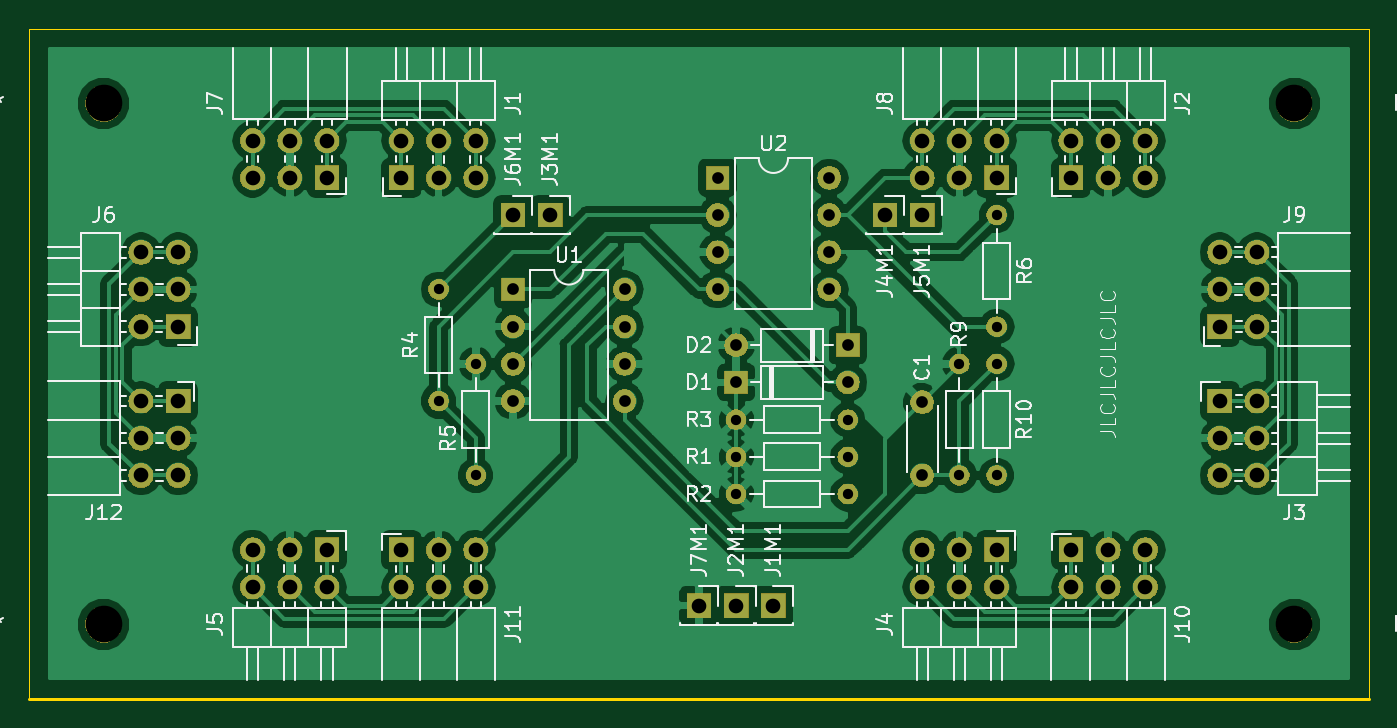
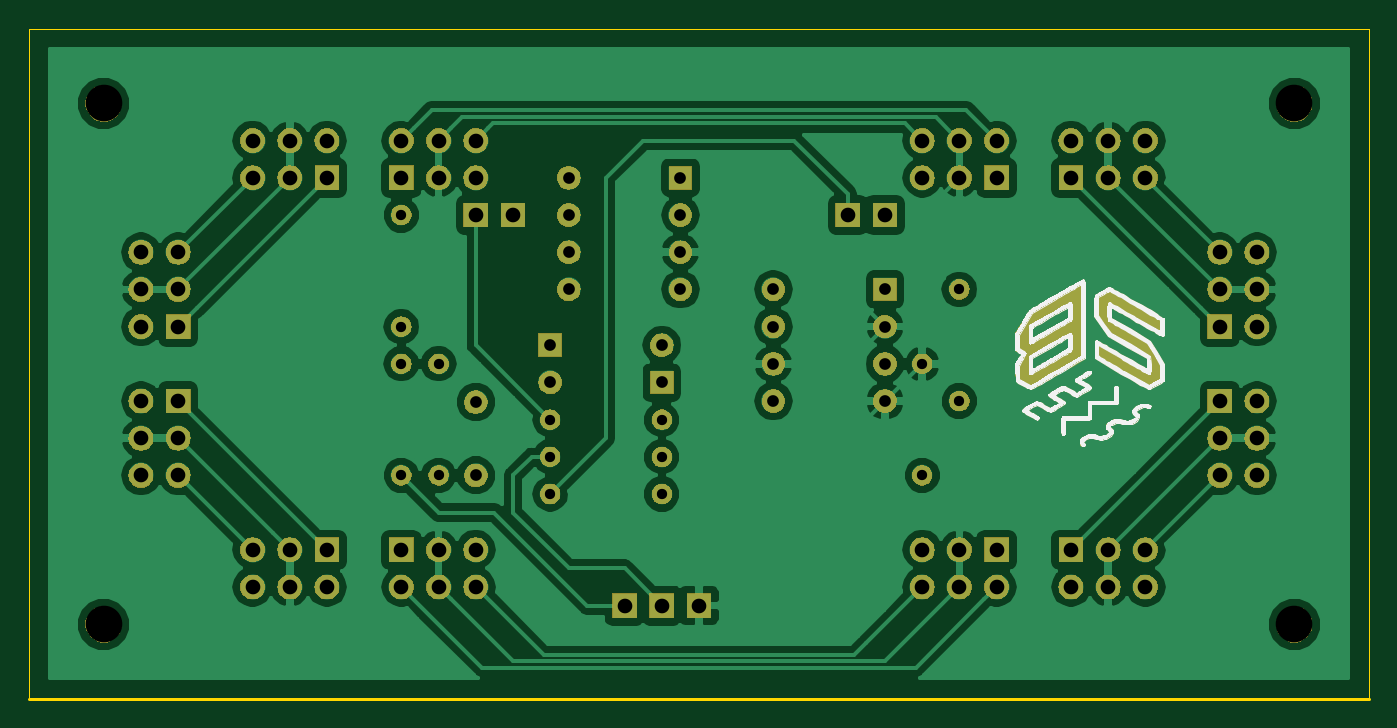
Circuit board: 9 layer files. Board 91.4 x 45.7 mm.
- bottom_copper: vcaMain-B.Cu.gbr (88911 bytes)
- bottom_mask: vcaMain-B.Mask.gbr (138266 bytes)
- bottom_silk: vcaMain-B.SilkS.gbr (54438 bytes)
- outline: vcaMain-Edge.Cuts.gbr (684 bytes)
- top_copper: vcaMain-F.Cu.gbr (109408 bytes)
- top_mask: vcaMain-F.Mask.gbr (99214 bytes)
- top_silk: vcaMain-F.SilkS.gbr (47545 bytes)
- drill: vcaMain-NPTH.drl (190 bytes)
- drill: vcaMain-PTH.drl (1463 bytes)

=== bottom_copper: vcaMain-B.Cu.gbr (88911 bytes, source omitted) ===
=== bottom_mask: vcaMain-B.Mask.gbr (138266 bytes, source omitted) ===
=== bottom_silk: vcaMain-B.SilkS.gbr (54438 bytes, source omitted) ===
=== outline: vcaMain-Edge.Cuts.gbr ===
%TF.GenerationSoftware,KiCad,Pcbnew,(5.0.2)-1*%
%TF.CreationDate,2019-05-02T00:01:05-05:00*%
%TF.ProjectId,vcaMain,7663614d-6169-46e2-9e6b-696361645f70,rev?*%
%TF.SameCoordinates,Original*%
%TF.FileFunction,Profile,NP*%
%FSLAX46Y46*%
G04 Gerber Fmt 4.6, Leading zero omitted, Abs format (unit mm)*
G04 Created by KiCad (PCBNEW (5.0.2)-1) date 5/2/2019 12:01:05 AM*
%MOMM*%
%LPD*%
G01*
G04 APERTURE LIST*
%ADD10C,0.200000*%
%ADD11C,0.100000*%
G04 APERTURE END LIST*
D10*
X100330000Y-119380000D02*
X191770000Y-119380000D01*
D11*
X100330000Y-119380000D02*
X100330000Y-73660000D01*
X191770000Y-73660000D02*
X191770000Y-119380000D01*
X100330000Y-73660000D02*
X191770000Y-73660000D01*
M02*

=== top_copper: vcaMain-F.Cu.gbr (109408 bytes, source omitted) ===
=== top_mask: vcaMain-F.Mask.gbr (99214 bytes, source omitted) ===
=== top_silk: vcaMain-F.SilkS.gbr (47545 bytes, source omitted) ===
=== drill: vcaMain-NPTH.drl ===
M48
;DRILL file {KiCad (5.0.2)-1} date 5/2/2019 12:03:53 AM
;FORMAT={-:-/ absolute / inch / decimal}
FMAT,2
INCH,TZ
T1C0.0984
%
G90
G05
T1
X7.35Y-3.1
X7.35Y-4.5
X4.15Y-3.1
X4.15Y-4.5
T0
M30

=== drill: vcaMain-PTH.drl ===
M48
;DRILL file {KiCad (5.0.2)-1} date 5/2/2019 12:03:53 AM
;FORMAT={-:-/ absolute / inch / decimal}
FMAT,2
INCH,TZ
T1C0.0276
T2C0.0315
T3C0.0394
%
G90
G05
T1
X5.05Y-3.6
X6.45Y-3.8
X6.55Y-3.4
X6.55Y-3.7
X5.85Y-3.95
X6.15Y-3.95
X5.85Y-4.05
X6.15Y-4.05
X5.85Y-4.15
X6.15Y-4.15
X6.55Y-3.8
X6.55Y-4.1
X5.05Y-3.9
X5.15Y-3.8
X5.15Y-4.1
X6.45Y-4.1
T2
X6.35Y-3.9031
X6.35Y-4.1
X5.85Y-3.75
X6.15Y-3.75
X5.85Y-3.85
X6.15Y-3.85
X5.25Y-3.6
X5.25Y-3.7
X5.25Y-3.8
X5.25Y-3.9
X5.55Y-3.6
X5.55Y-3.7
X5.55Y-3.8
X5.55Y-3.9
X5.8Y-3.3
X5.8Y-3.4
X5.8Y-3.5
X5.8Y-3.6
X6.1Y-3.3
X6.1Y-3.4
X6.1Y-3.5
X6.1Y-3.6
T3
X4.95Y-4.3
X4.95Y-4.4
X5.05Y-4.3
X5.05Y-4.4
X5.15Y-4.3
X5.15Y-4.4
X5.25Y-3.4
X6.75Y-4.3
X6.75Y-4.4
X6.85Y-4.3
X6.85Y-4.4
X6.95Y-4.3
X6.95Y-4.4
X6.25Y-3.4
X5.35Y-3.4
X4.55Y-4.3
X4.55Y-4.4
X4.65Y-4.3
X4.65Y-4.4
X4.75Y-4.3
X4.75Y-4.4
X5.85Y-4.45
X4.95Y-3.2
X4.95Y-3.3
X5.05Y-3.2
X5.05Y-3.3
X5.15Y-3.2
X5.15Y-3.3
X4.55Y-3.2
X4.55Y-3.3
X4.65Y-3.2
X4.65Y-3.3
X4.75Y-3.2
X4.75Y-3.3
X6.35Y-3.2
X6.35Y-3.3
X6.45Y-3.2
X6.45Y-3.3
X6.55Y-3.2
X6.55Y-3.3
X4.25Y-3.9
X4.25Y-4.
X4.25Y-4.1
X4.35Y-3.9
X4.35Y-4.
X4.35Y-4.1
X6.75Y-3.2
X6.75Y-3.3
X6.85Y-3.2
X6.85Y-3.3
X6.95Y-3.2
X6.95Y-3.3
X6.35Y-4.3
X6.35Y-4.4
X6.45Y-4.3
X6.45Y-4.4
X6.55Y-4.3
X6.55Y-4.4
X5.75Y-4.45
X7.15Y-3.9
X7.15Y-4.
X7.15Y-4.1
X7.25Y-3.9
X7.25Y-4.
X7.25Y-4.1
X5.95Y-4.45
X6.35Y-3.4
X4.25Y-3.5
X4.25Y-3.6
X4.25Y-3.7
X4.35Y-3.5
X4.35Y-3.6
X4.35Y-3.7
X7.15Y-3.5
X7.15Y-3.6
X7.15Y-3.7
X7.25Y-3.5
X7.25Y-3.6
X7.25Y-3.7
T0
M30

